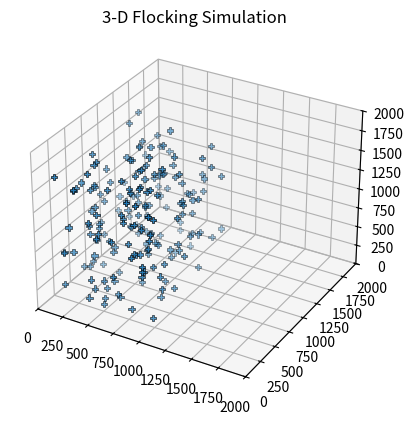

The matplotlib source for this figure:
#######################################################################
# This 3-D Flocking Simulation is based off of the original
# Craig Reynolds Paper and Algorithm. There are a ton like it.
# However, this one is 3-D which makes it alittle cooler to see. 
# Enjoy!
#
# Author: Humzah Durrani
#
#######################################################################

##########################
#Importing Libraries
##########################
import numpy as np
from matplotlib import animation
from matplotlib import pyplot as plt

##########################
#Parameters (Please Tune!)
##########################

#Number of Agents
boid_count = 200

#Margin and Turn Bound
margin = 200
turn_factor = 1

#Random Starting Positon range (X,Y,Z)
lower_pos = np.array([100,100,100])
upper_pos = np.array([1000,1500,1700])

#Velocity Range (X,Y,Z)
lower_vel = np.array([-5,-5,-3])
upper_vel = np.array([5,5,3])

#Cohesion: Force Applied to want to move to the center
middle_strength = 0.0005

#Separation: Alert Distance
alert_dist = 300

#Alignment: Match Speed 
flying_dist = 600
flying_str = 0.1

#Visualtion parameters:
trail_length = 20
pos_history = []

##########################
# Simulation
##########################
sim_limits = np.array([2000,2000,2000])

#Function: Flock Set-up used for both position and velocity
def flock(boid_count, lower_lim, upper_lim):
    width = upper_lim - lower_lim
    return lower_lim[:, np.newaxis] + np.random.rand(3,boid_count) * width[:, np.newaxis]

#Function: Bounding Walls


#Function: Update Boids Position
def update_sim(positions, velocities, middle_strength, alert_dist, flying_dist, flying_str, margin, turn_factor):
    #Move to middle
    middle = np.mean(positions,1)
    middle_direction = positions - middle[:,np.newaxis]
    
    #Velocity Update
    velocities -= middle_direction * middle_strength

    #Separation Update
    separations = positions[:, np.newaxis, :] - positions[:, :, np.newaxis]
    squared_disp = separations * separations
    square_dist = np.sum(squared_disp,  0)
    far_away = square_dist > alert_dist
    sep_if_close = np.copy(separations)
    sep_if_close[0,:,:][far_away] = 0
    sep_if_close[1,:,:][far_away] = 0
    sep_if_close[2,:,:][far_away] = 0
    velocities += np.sum(sep_if_close,1)

    #Match Speed Update
    vel_diff = velocities[:, np.newaxis, :] - velocities[:, :, np.newaxis]
    very_far = square_dist > flying_dist
    vel_diff_if_close = np.copy(vel_diff)
    vel_diff_if_close[0,:,:][very_far] = 0
    vel_diff_if_close[1,:,:][very_far] = 0
    vel_diff_if_close[2,:,:][very_far] = 0
    velocities -= np.mean(vel_diff_if_close, 1) * flying_str

    #Position Update
    positions += velocities

    #Keeps the agents in bound
    #positions = np.mod(positions, sim_limits[:, np.newaxis])
    for axis in range(3):
        dist_to_low = positions[axis] - 0
        dist_to_high = sim_limits[axis] - positions[axis]

        velocities[axis] += (dist_to_low < margin) * (turn_factor * (margin - dist_to_low) / margin)
        velocities[axis] -= (dist_to_high < margin) * (turn_factor * (margin - dist_to_high) / margin)

    return positions, velocities


#Function: Animate the simulation
def animate(frame):
    global positions, velocities
    positions, velocities = update_sim(positions,    elocities, middle_strength, alert_dist, flying_dist, flying_str, margin, turn_factor)
    pos_history.append(positions.copy())
    if len(pos_history) > trail_length:
        pos_history.pop(0)
    scatter._offsets3d = (positions[0], positions[1], positions [2])

    #Trail lines:
    for line in trail_lines:
        line.remove()
    trail_lines.clear()

    for i in range(boid_count):
        trail = np.array([p[:,i] for p in pos_history])
        line, = axes.plot(trail[:,0], trail[:,1], trail[:,2], alpha=0.3, linewidth=1)
        trail_lines.append(line)


##########################
# Run Code
##########################

#Position Setup
positions = flock(boid_count,lower_pos,upper_pos)

#Velocity Setup
velocities = flock(boid_count,lower_vel,upper_vel)


#Display Figure
figure = plt.figure()
axes = figure.add_subplot(111, projection='3d')
trail_lines = []
scatter = axes.scatter(positions[0,:], positions[1,:], positions[2,:], marker="P", edgecolor="k", lw=0.5)
scatter
axes.set_xlim(0, sim_limits[0])
axes.set_ylim(0, sim_limits[1])
axes.set_zlim(0, sim_limits[2])
axes.set_title("3-D Flocking Simulation")

anime = animation.FuncAnimation(figure, animate, frames=50, interval=50, blit=False)
plt.show()

